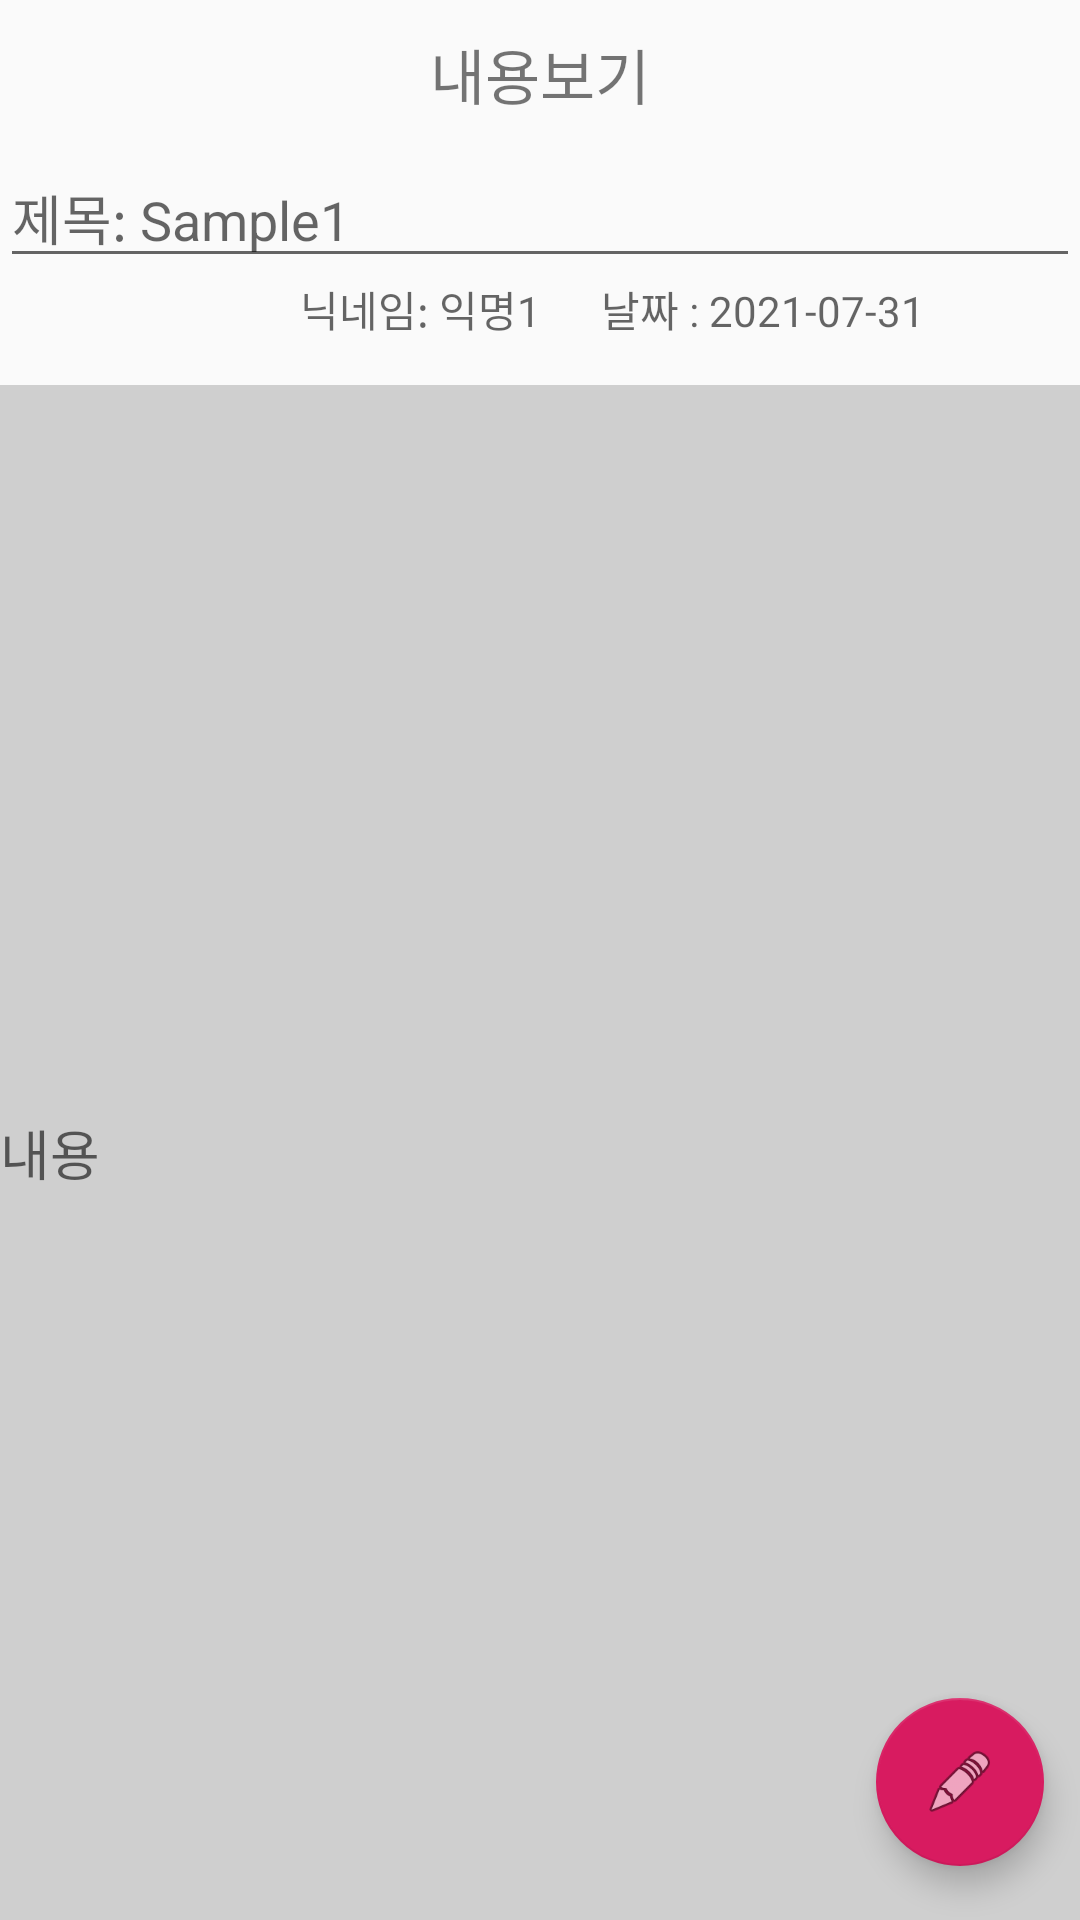

Here is an Android app screen rendered from its layout file. Give the layout XML and the strings, colors and styles it references.
<!-- AndroidManifest.xml: application theme AppTheme.NoActionBar -->
<!-- res/layout/activity_board_update.xml -->
<?xml version="1.0" encoding="utf-8"?>
<RelativeLayout xmlns:android="http://schemas.android.com/apk/res/android"
    xmlns:app="http://schemas.android.com/apk/res-auto"
    xmlns:tools="http://schemas.android.com/tools"
    android:layout_width="match_parent"
    android:layout_height="match_parent"
    android:orientation="vertical">

    <TextView
        android:layout_width="match_parent"
        android:layout_height="wrap_content"
        android:text="내용보기"
        android:textSize="20dp"
        android:layout_marginBottom="10dp"
        android:layout_marginTop="10dp"
        android:gravity="center"
        android:id="@+id/board_textView"/>

    <EditText
        android:id="@+id/title_edit"
        android:layout_width="match_parent"
        android:layout_height="wrap_content"
        android:hint="제목: Sample1"
        android:layout_below="@id/board_textView"
        />

    <LinearLayout
        android:layout_width="match_parent"
        android:layout_height="wrap_content"
        android:orientation="horizontal"
        android:layout_below="@id/title_edit"
        android:id="@+id/update_linearLayout"
        android:layout_marginBottom="15dp">

        <TextView
            android:id="@+id/nickName_edit"
            android:layout_width="wrap_content"
            android:layout_height="wrap_content"
            android:layout_marginLeft="100dp"
            android:layout_marginRight="20dp"
            android:hint="닉네임: 익명1"
            />

        <TextView
            android:id="@+id/date_edit"
            android:layout_width="wrap_content"
            android:layout_height="wrap_content"
            android:hint="날짜 : 2021-07-31" />

    </LinearLayout>

    <EditText
        android:id="@+id/contents_edit"
        android:layout_width="match_parent"
        android:layout_height="match_parent"
        android:background="#cfcfcf"
        android:hint="내용"
        android:layout_below="@id/update_linearLayout"/>

    <com.google.android.material.floatingactionbutton.FloatingActionButton
        android:id="@+id/update_btn"
        android:layout_width="wrap_content"
        android:layout_height="wrap_content"
        android:layout_alignParentEnd="true"
        android:layout_alignParentRight="true"
        android:layout_alignParentBottom="true"
        app:fabSize="auto"
        app:srcCompat="@android:drawable/ic_menu_edit"
        app:useCompatPadding="true" />
</RelativeLayout>
<!-- resources referenced by this layout -->
<resources>
  <style name="AppTheme.NoActionBar">
          <item name="windowActionBar">false</item>
          <item name="windowNoTitle">true</item>
      </style>
</resources>
